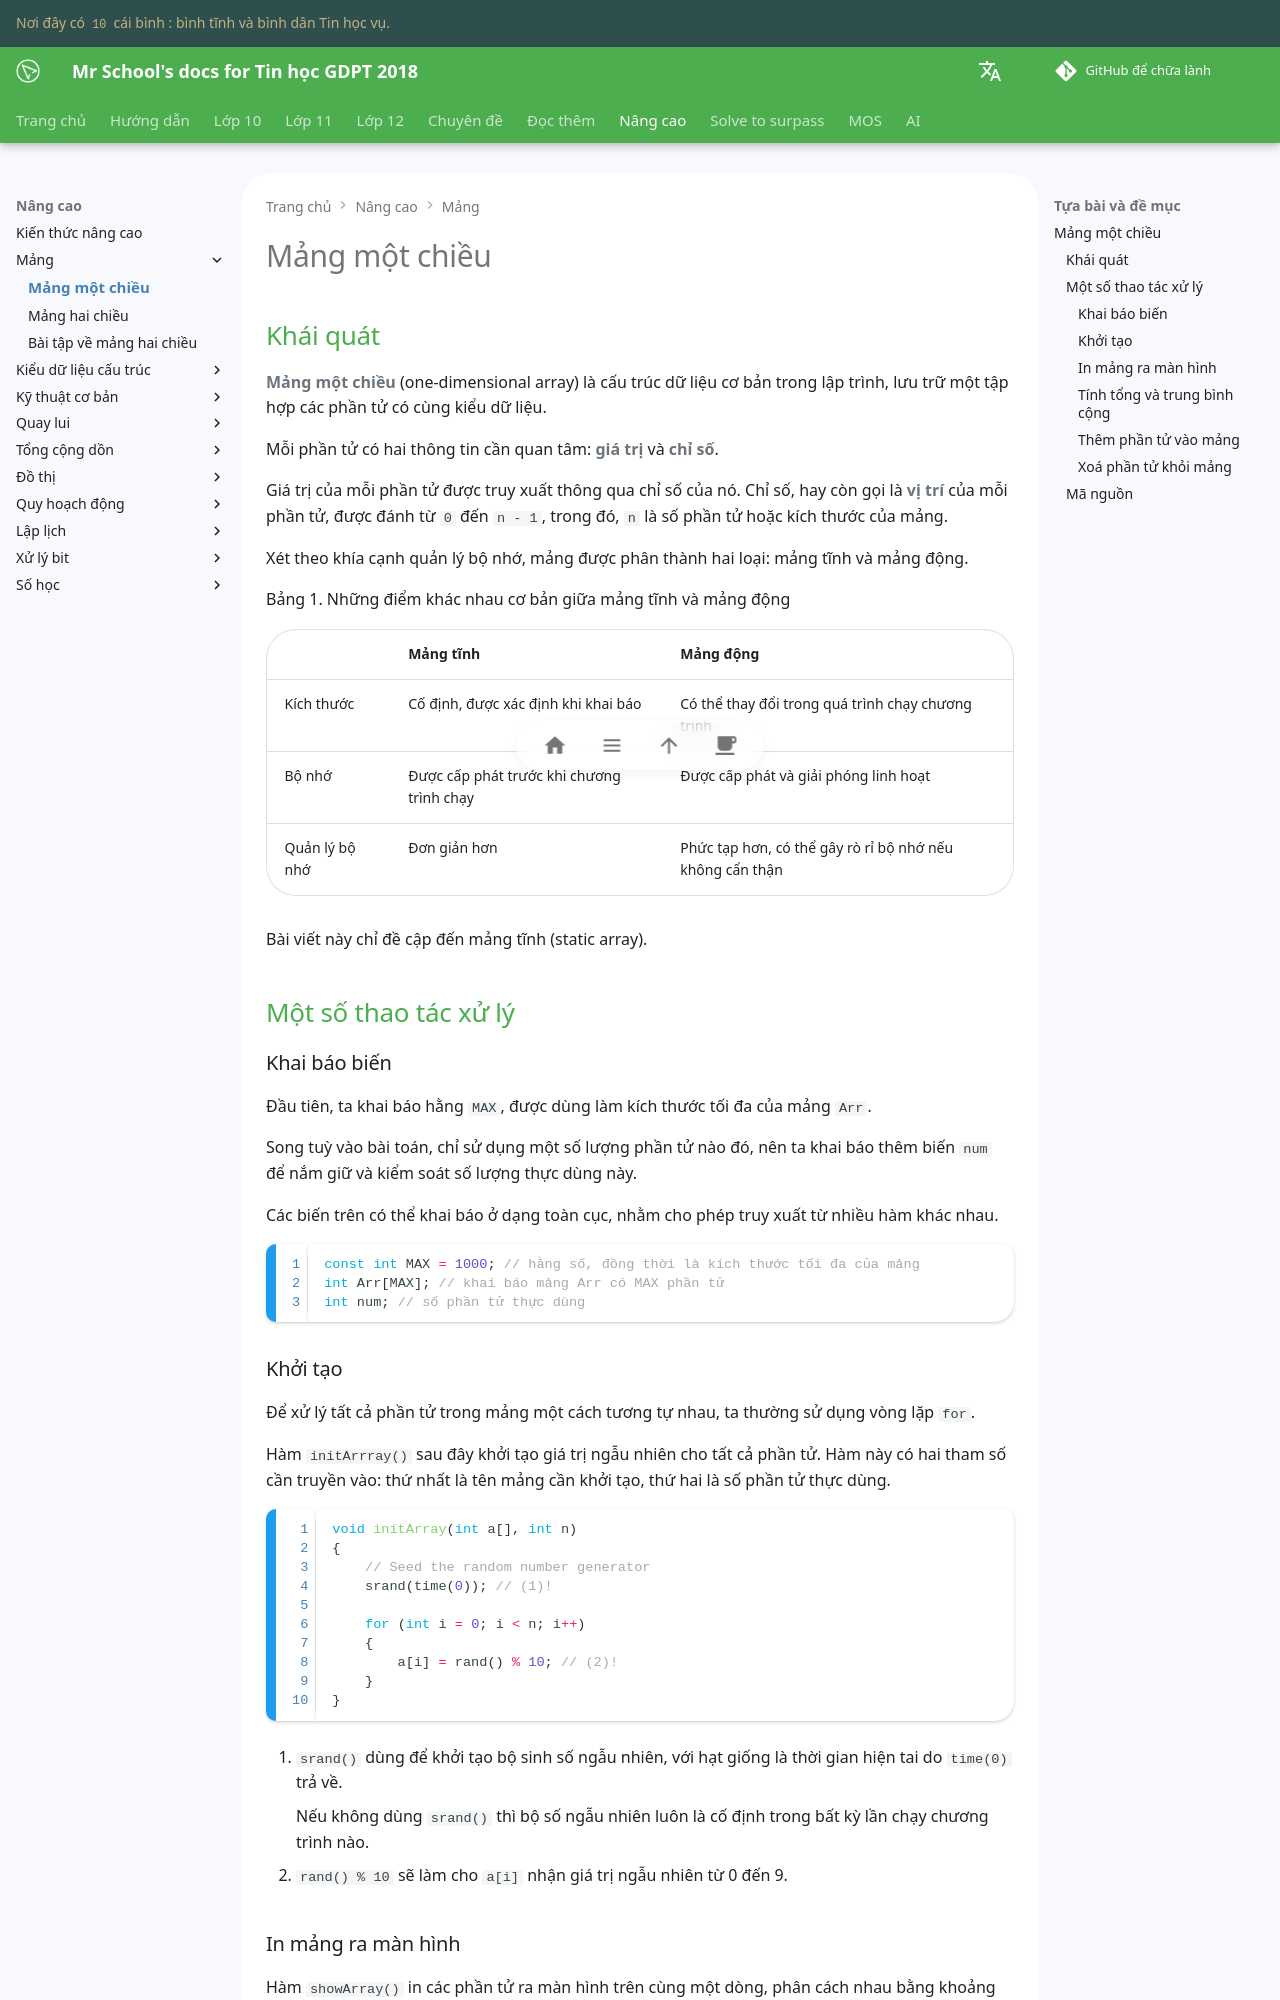

repository: vtchitruong/vtchitruong.github.io · page: en/advanced/array/static-1d-array/index.html · generator: mkdocs

# Mảng một chiều

## Khái quát

**Mảng một chiều** (one-dimensional array) là cấu trúc dữ liệu cơ bản trong lập trình, lưu trữ một tập hợp các phần tử có cùng kiểu dữ liệu.

Mỗi phần tử có hai thông tin cần quan tâm: **giá trị** và **chỉ số**.

Giá trị của mỗi phần tử được truy xuất thông qua chỉ số của nó. Chỉ số, hay còn gọi là **vị trí** của mỗi phần tử, được đánh từ `0` đến `n - 1`, trong đó, `n` là số phần tử hoặc kích thước của mảng.

Xét theo khía cạnh quản lý bộ nhớ, mảng được phân thành hai loại: mảng tĩnh và mảng động.

Bảng 1. Những điểm khác nhau cơ bản giữa mảng tĩnh và mảng động

| &nbsp; | Mảng tĩnh | Mảng động |
| --- | --- | --- |
| Kích thước | Cố định, được xác định khi khai báo | Có thể thay đổi trong quá trình chạy chương trình |
| Bộ nhớ | Được cấp phát trước khi chương trình chạy | Được cấp phát và giải phóng linh hoạt |
| Quản lý bộ nhớ | Đơn giản hơn | Phức tạp hơn, có thể gây rò rỉ bộ nhớ nếu không cẩn thận |

Bài viết này chỉ đề cập đến mảng tĩnh (static array).

## Một số thao tác xử lý

### Khai báo biến

Đầu tiên, ta khai báo hằng `MAX`, được dùng làm kích thước tối đa của mảng `Arr`.

Song tuỳ vào bài toán, chỉ sử dụng một số lượng phần tử nào đó, nên ta khai báo thêm biến `num` để nắm giữ và kiểm soát số lượng thực dùng này.

Các biến trên có thể khai báo ở dạng toàn cục, nhằm cho phép truy xuất từ nhiều hàm khác nhau.

```c++ linenums="1"
const int MAX = 1000; // hằng số, đồng thời là kích thước tối đa của mảng
int Arr[MAX]; // khai báo mảng Arr có MAX phần tử
int num; // số phần tử thực dùng
```
